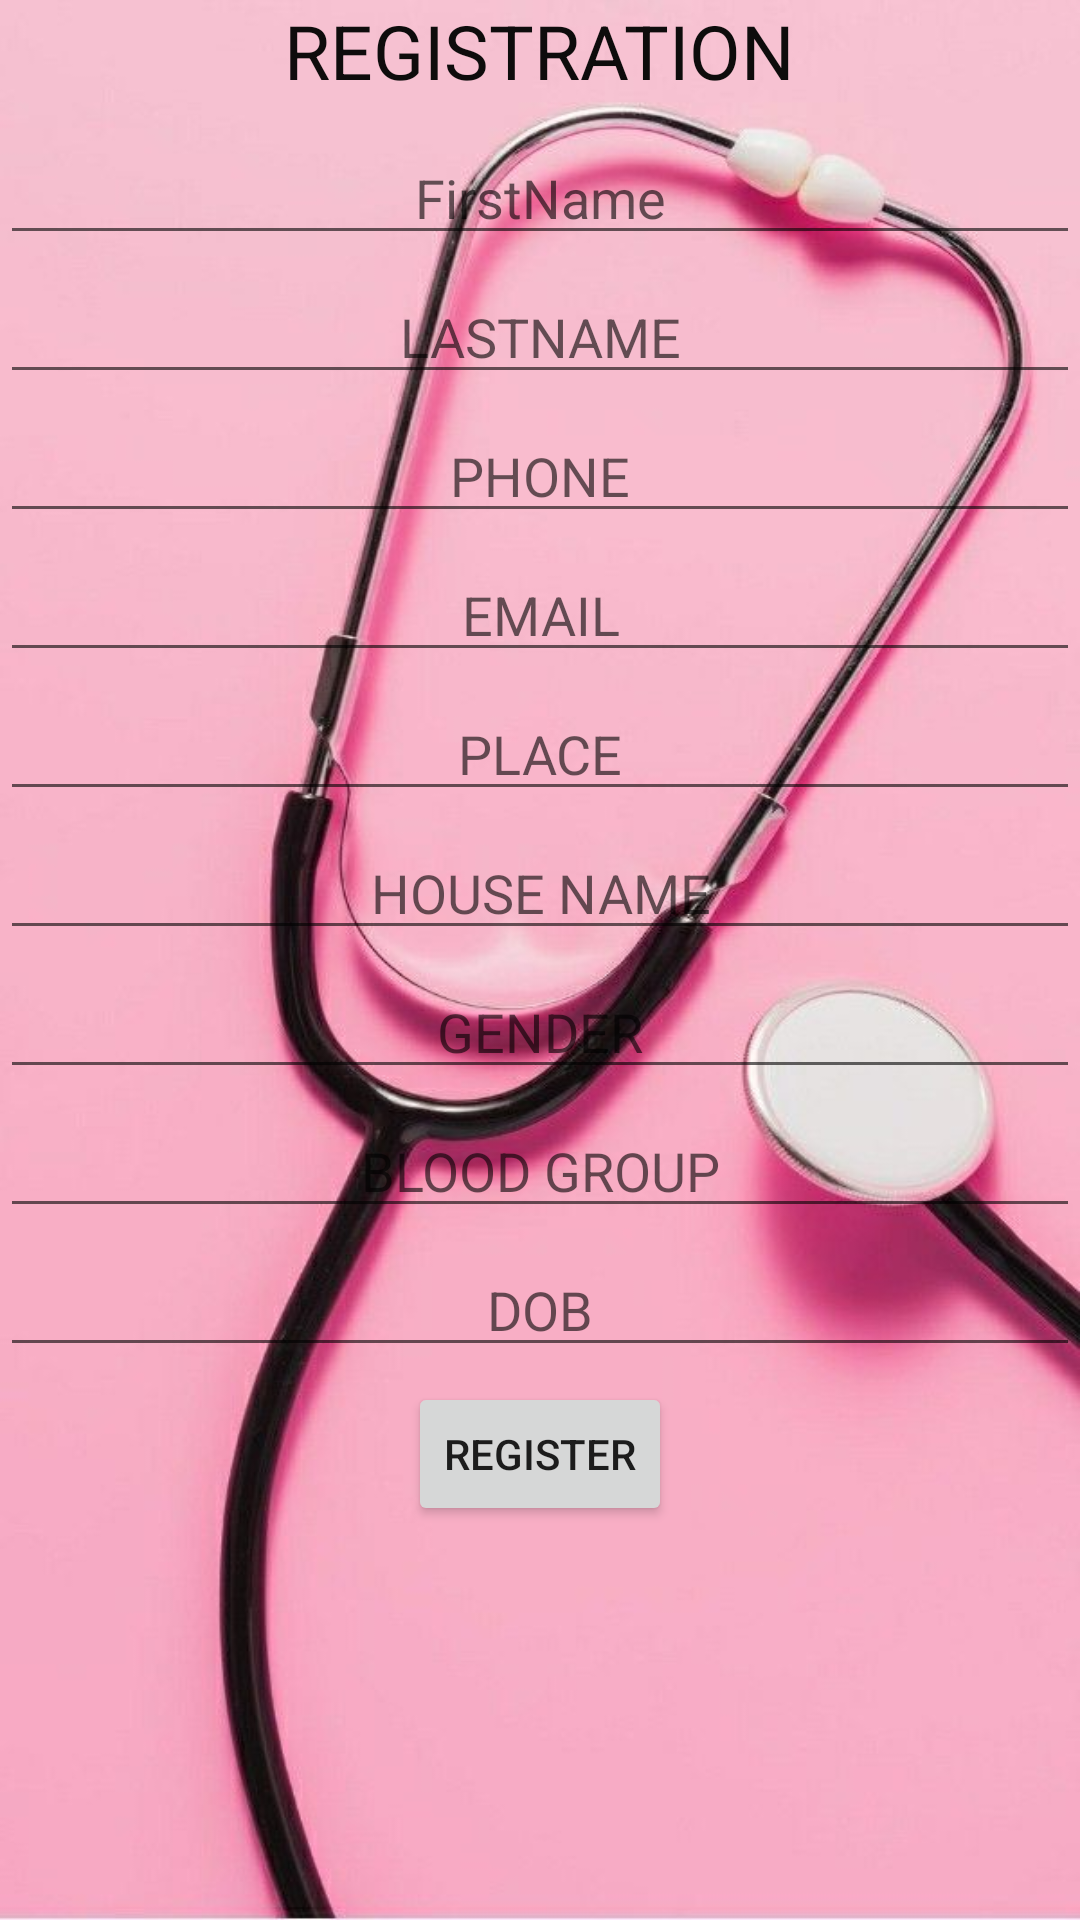

Produce the Android XML layout that renders to this screen, including the resource entries it uses.
<!-- AndroidManifest.xml: application theme Theme.ByStander -->
<!-- res/layout/activity_user_add_patients.xml -->
<?xml version="1.0" encoding="utf-8"?>
<LinearLayout xmlns:android="http://schemas.android.com/apk/res/android"
    xmlns:app="http://schemas.android.com/apk/res-auto"
    xmlns:tools="http://schemas.android.com/tools"
    android:layout_width="match_parent"
    android:layout_height="match_parent"
    android:orientation="vertical"
    android:gravity="center"
    android:background="@drawable/img3"
    tools:context=".UserAddPatients">

    <ScrollView
        android:layout_width="match_parent"
        android:layout_height="match_parent">

        <LinearLayout
            android:layout_width="match_parent"
            android:layout_height="wrap_content"
            android:gravity="center"
            android:orientation="vertical" >

            <TextView
                android:id="@+id/textView3"
                android:layout_width="wrap_content"
                android:layout_height="wrap_content"
                android:textColor="#0E0C0C"
                android:textSize="25dp"
                android:text="REGISTRATION" />

            <EditText
                android:id="@+id/etfname"
                android:layout_width="match_parent"
                android:layout_height="wrap_content"
                android:ems="10"
                android:gravity="center"
                android:layout_marginTop="10dp"
                android:inputType="textPersonName"
                android:hint="FirstName" />

            <EditText
                android:id="@+id/etlname"
                android:layout_width="match_parent"
                android:layout_height="wrap_content"
                android:ems="10"
                android:layout_marginTop="05dp"
                android:gravity="center"
                android:inputType="textPersonName"
                android:hint="LASTNAME" />







            <EditText
                android:id="@+id/etphone"
                android:layout_width="match_parent"
                android:layout_height="wrap_content"
                android:ems="10"
                android:layout_marginTop="05dp"
                android:gravity="center"
                android:inputType="textPersonName"
                android:hint="PHONE" />

            <EditText
                android:id="@+id/etemail"
                android:layout_width="match_parent"
                android:layout_height="wrap_content"
                android:ems="10"
                android:layout_marginTop="05dp"
                android:gravity="center"
                android:inputType="textEmailAddress"
                android:hint="EMAIL"/>

            
            
            
            
            
            
            
            
            



            <EditText
                android:id="@+id/etplace"
                android:layout_width="match_parent"
                android:layout_height="wrap_content"
                android:ems="10"
                android:layout_marginTop="05dp"
                android:gravity="center"
                android:inputType="textPersonName"
                android:hint="PLACE" />


            <EditText
                android:id="@+id/hno"
                android:layout_width="match_parent"
                android:layout_height="wrap_content"
                android:ems="10"
                android:layout_marginTop="05dp"
                android:gravity="center"
                android:inputType="textPersonName"
                android:hint="HOUSE NAME" />

            <EditText
                android:id="@+id/gen"
                android:layout_width="match_parent"
                android:layout_height="wrap_content"
                android:ems="10"
                android:layout_marginTop="05dp"
                android:gravity="center"
                android:inputType="textPersonName"
                android:hint="GENDER" />



            <EditText
                android:id="@+id/bgroup"
                android:layout_width="match_parent"
                android:layout_height="wrap_content"
                android:ems="10"
                android:layout_marginTop="05dp"
                android:gravity="center"
                android:inputType="textPersonName"
                android:hint="BLOOD GROUP" />



            <EditText
                android:id="@+id/dob"
                android:layout_width="match_parent"
                android:layout_height="wrap_content"
                android:ems="10"
                android:layout_marginTop="05dp"
                android:gravity="center"
                android:inputType="textPersonName"
                android:hint="DOB" />


            <Button
                android:id="@+id/button"
                android:layout_width="wrap_content"
                android:layout_height="wrap_content"
                android:layout_marginTop="05dp"
                android:text="REGISTER" />


        </LinearLayout>
    </ScrollView>




</LinearLayout>
<!-- resources referenced by this layout -->
<resources>
  <!-- drawable img3: jpg bitmap (drawable, 42096 bytes) -->
  <style name="Theme.ByStander" parent="Theme.MaterialComponents.DayNight.DarkActionBar">
          
          <item name="colorPrimary">@color/purple_500</item>
          <item name="colorPrimaryVariant">@color/purple_700</item>
          <item name="colorOnPrimary">@color/white</item>
          
          <item name="colorSecondary">@color/teal_200</item>
          <item name="colorSecondaryVariant">@color/teal_700</item>
          <item name="colorOnSecondary">@color/black</item>
          
          <item name="android:statusBarColor" tools:targetApi="l">?attr/colorPrimaryVariant</item>
          
      </style>
  <!-- not gathered from this repository: default colours our renderer supplied (Android Studio template values) -->
  <color name="purple_500">#FF6200EE</color>
  <color name="purple_700">#FF3700B3</color>
  <color name="teal_200">#FF03DAC5</color>
  <color name="teal_700">#FF018786</color>
  <color name="black">#FF000000</color>
  <color name="white">#FFFFFFFF</color>
</resources>
